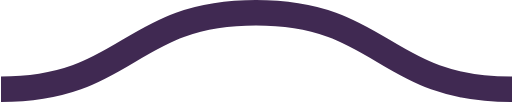
t = 0.00 s
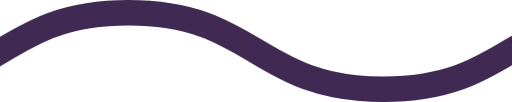
t = 0.08 s
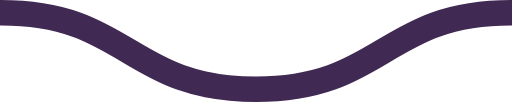
t = 0.15 s
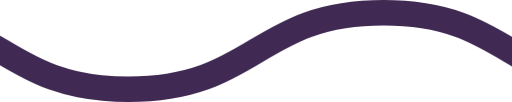
t = 0.23 s

The animated SVG that drew these frames (rendered in a browser with its animation timeline set to each time). Animation: 1 CSS @keyframes rule; one cycle of 0.30 s, repeats indefinitely.

<svg xmlns="http://www.w3.org/2000/svg" xmlns:xlink="http://www.w3.org/1999/xlink" xmlns:ev="http://www.w3.org/2001/xml-events" viewBox="0 0 20 4">

    <path fill="none" stroke="#402952" stroke-width="1" class="st0" d="M0,3.5 c 5,0, 5, -3, 10, -3 s 5,3, 10, 3 c 5,0, 5, -3, 10, -3 s 5,3, 10, 3" />

        <style type="text/css">
        .st0 {
            animation: shift 0.3s linear infinite;
        }
        @keyframes shift {
            from {
                transform: translateX(0);
            }
            to {
                transform: translateX(-20px);
            }
        }
        @media (prefers-reduced-motion: reduce) {
          .st0 {
            animation: none;
          }
        }
        </style>
</svg>
